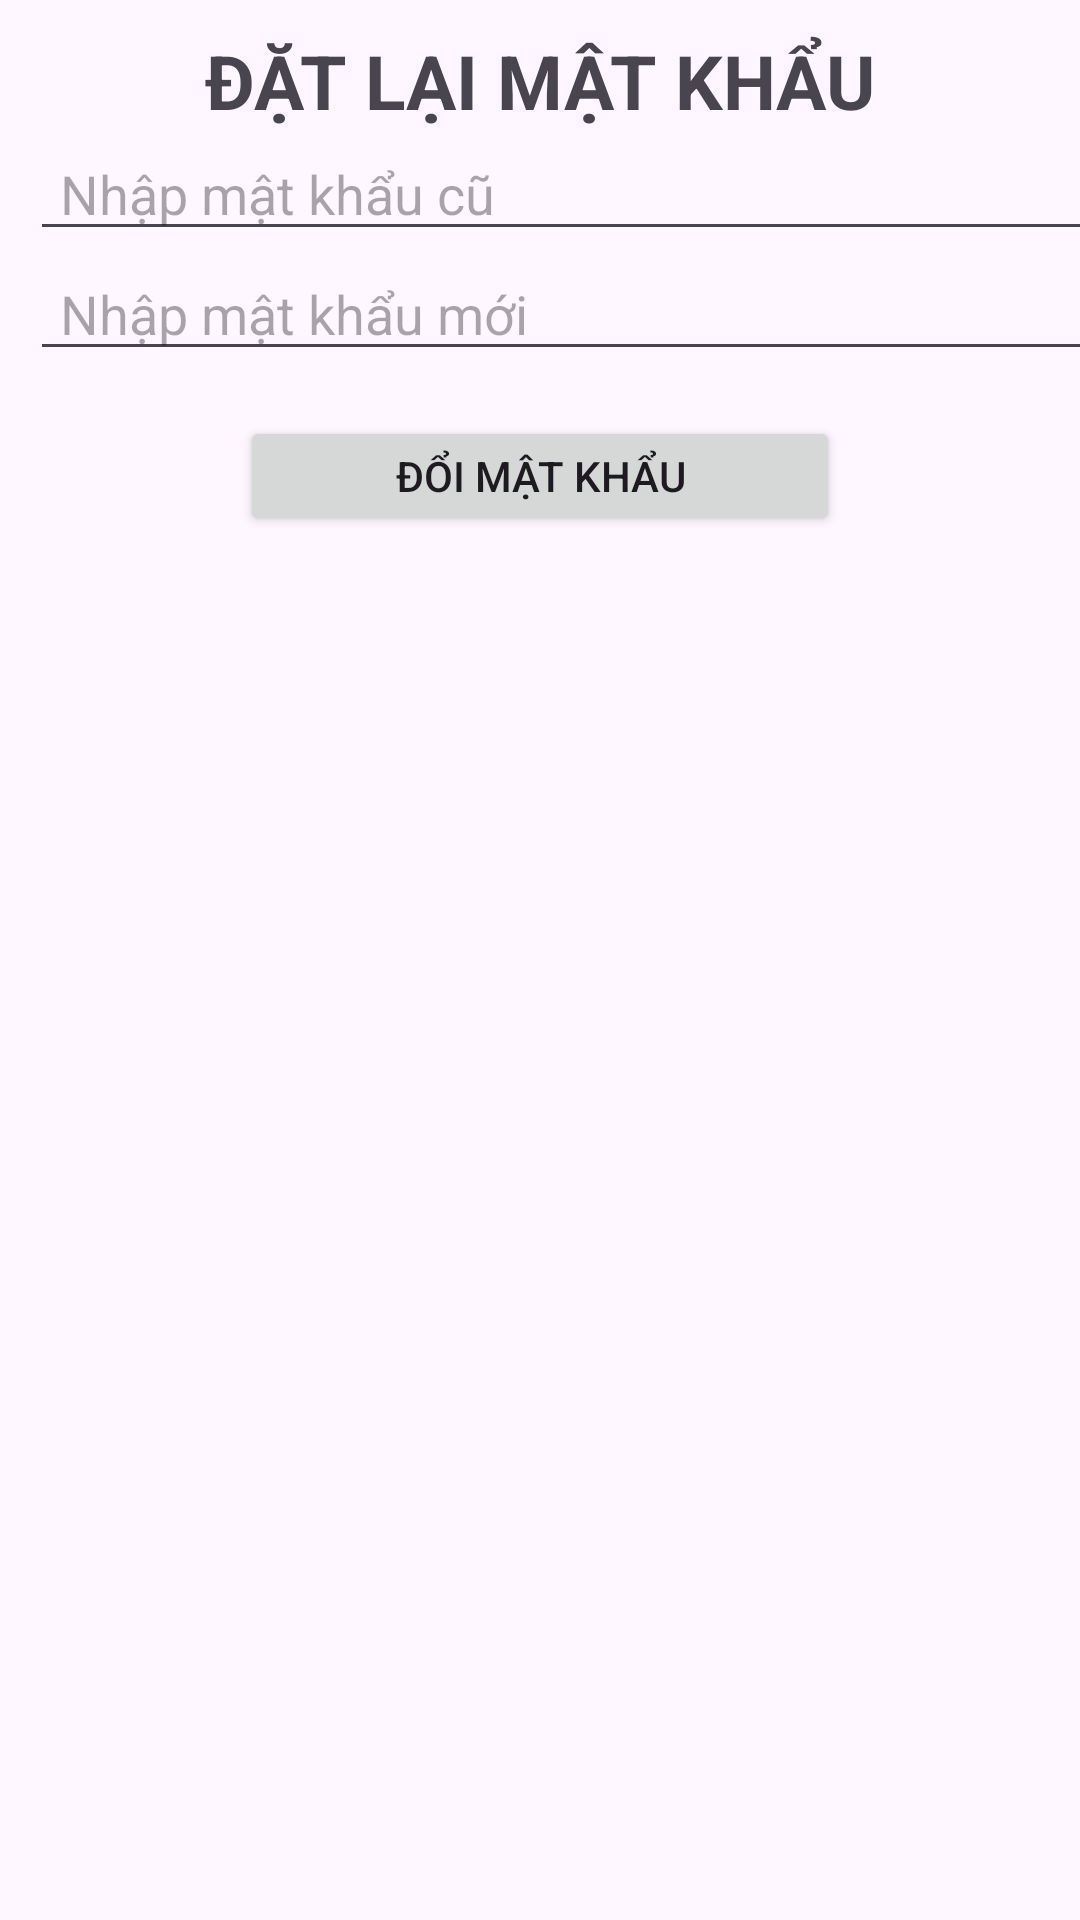

Layout XML and referenced resources for this Android screen:
<!-- AndroidManifest.xml: application theme Theme.AssignmentGD2 -->
<!-- res/layout/dialog_restartpassword.xml -->
<?xml version="1.0" encoding="utf-8"?>
<LinearLayout xmlns:android="http://schemas.android.com/apk/res/android"
    android:layout_width="match_parent"
    android:orientation="vertical"
    android:gravity="center_horizontal"
    android:layout_height="match_parent">
    <TextView
        android:text="ĐẶT LẠI MẬT KHẨU"
        android:textStyle="bold"
        android:textSize="25dp"
        android:layout_marginTop="10dp"
        android:layout_width="wrap_content"
        android:layout_height="wrap_content"/>
    <EditText
        android:layout_marginStart="30dp"
        android:id="@+id/edt_oldpassword"
        android:paddingStart="10dp"
        android:hint="Nhập mật khẩu cũ"
        android:layout_width="400dp"
        android:layout_height="40dp"/>
    <EditText
        android:layout_marginStart="30dp"
        android:id="@+id/edt_newpassword"
        android:paddingStart="10dp"
        android:hint="Nhập mật khẩu mới"
        android:layout_width="400dp"
        android:layout_height="40dp"/>

    <Button
        android:id="@+id/btn_restartpassword"
        android:layout_marginTop="15dp"
        android:text="Đổi Mật Khẩu"
        android:layout_width="200dp"
        android:layout_height="40dp"/>

</LinearLayout>
<!-- resources referenced by this layout -->
<resources>
  <style name="Theme.AssignmentGD2" parent="Base.Theme.AssignmentGD2" />
  <style name="Base.Theme.AssignmentGD2" parent="Theme.Material3.DayNight.NoActionBar">
          
          
      </style>
</resources>
